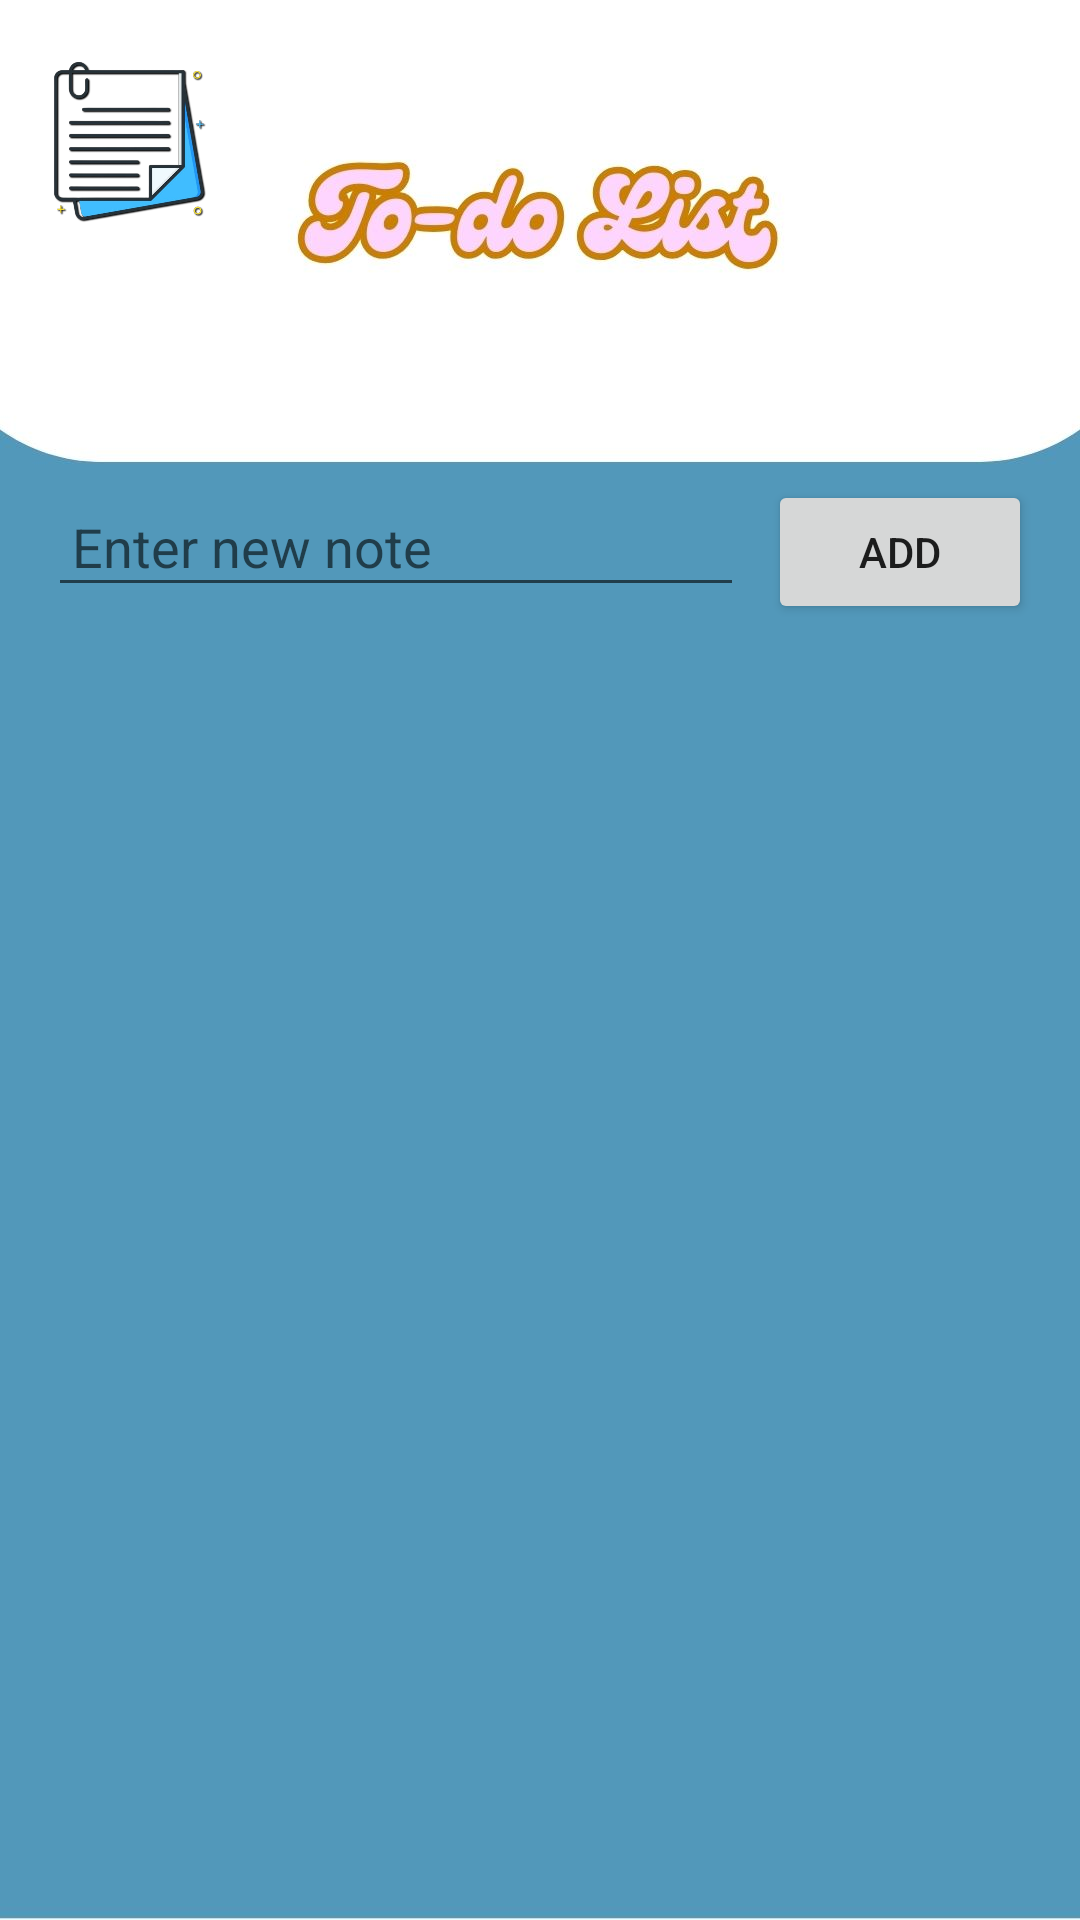

Produce the Android XML layout that renders to this screen, including the resource entries it uses.
<!-- AndroidManifest.xml: application theme Theme.FormPendaftaranMahasiswa -->
<!-- res/layout/activity_list2.xml -->
<?xml version="1.0" encoding="utf-8"?>
<LinearLayout
    xmlns:android="http://schemas.android.com/apk/res/android"
    xmlns:app="http://schemas.android.com/apk/res-auto"
    xmlns:tools="http://schemas.android.com/tools"
    android:layout_width="match_parent"
    android:layout_height="match_parent"
    android:background="@drawable/bg5"
    android:orientation="vertical"
    tools:context=".ActivityList_2">

    <ImageView
        android:layout_width="56dp"
        android:layout_height="94dp"
        android:layout_marginLeft="15dp"
        android:layout_marginTop="0dp"
        android:src="@drawable/logomm" />

    <ImageView
        android:id="@+id/btnBack"
        android:layout_width="56dp"
        android:layout_height="50dp"
        android:padding="17dp"
        android:src="@drawable/back" />

    <LinearLayout
        android:layout_width="match_parent"
        android:layout_height="wrap_content"
        android:orientation="horizontal"
        android:padding="16dp">

        <EditText
            android:id="@+id/editTextItem"
            android:layout_width="0dp"
            android:layout_height="wrap_content"
            android:layout_weight="1"
            android:hint="Enter new note"
            android:padding="8dp" />

        <Button
            android:id="@+id/btnAdd"
            android:layout_width="wrap_content"
            android:layout_height="wrap_content"
            android:layout_marginStart="8dp"
            android:text="Add" />

    </LinearLayout>

    <ListView
        android:id="@+id/listView"
        android:layout_width="match_parent"
        android:layout_height="0dp"
        android:layout_weight="1"
        android:divider="@android:color/darker_gray"
        android:dividerHeight="1dp"
        android:padding="16dp" />

</LinearLayout>
<!-- resources referenced by this layout -->
<resources>
  <!-- drawable bg5: jpg bitmap (drawable, 54049 bytes) -->
  <!-- drawable logomm: png bitmap (drawable, 113892 bytes) -->
  <style name="Theme.FormPendaftaranMahasiswa" parent="Theme.MaterialComponents.DayNight.DarkActionBar">
          
          <item name="colorPrimary">@color/purple_500</item>
          <item name="colorPrimaryVariant">@color/purple_700</item>
          <item name="colorOnPrimary">@color/white</item>
          
          <item name="colorSecondary">@color/teal_200</item>
          <item name="colorSecondaryVariant">@color/teal_700</item>
          <item name="colorOnSecondary">@color/black</item>
          
          <item name="android:statusBarColor" tools:targetApi="l">?attr/colorPrimaryVariant</item>
          
      </style>
  <!-- not gathered from this repository: default colours our renderer supplied (Android Studio template values) -->
  <color name="purple_500">#FF6200EE</color>
  <color name="purple_700">#FF3700B3</color>
  <color name="teal_200">#FF03DAC5</color>
  <color name="teal_700">#FF018786</color>
  <color name="black">#FF000000</color>
  <color name="white">#FFFFFFFF</color>
</resources>
